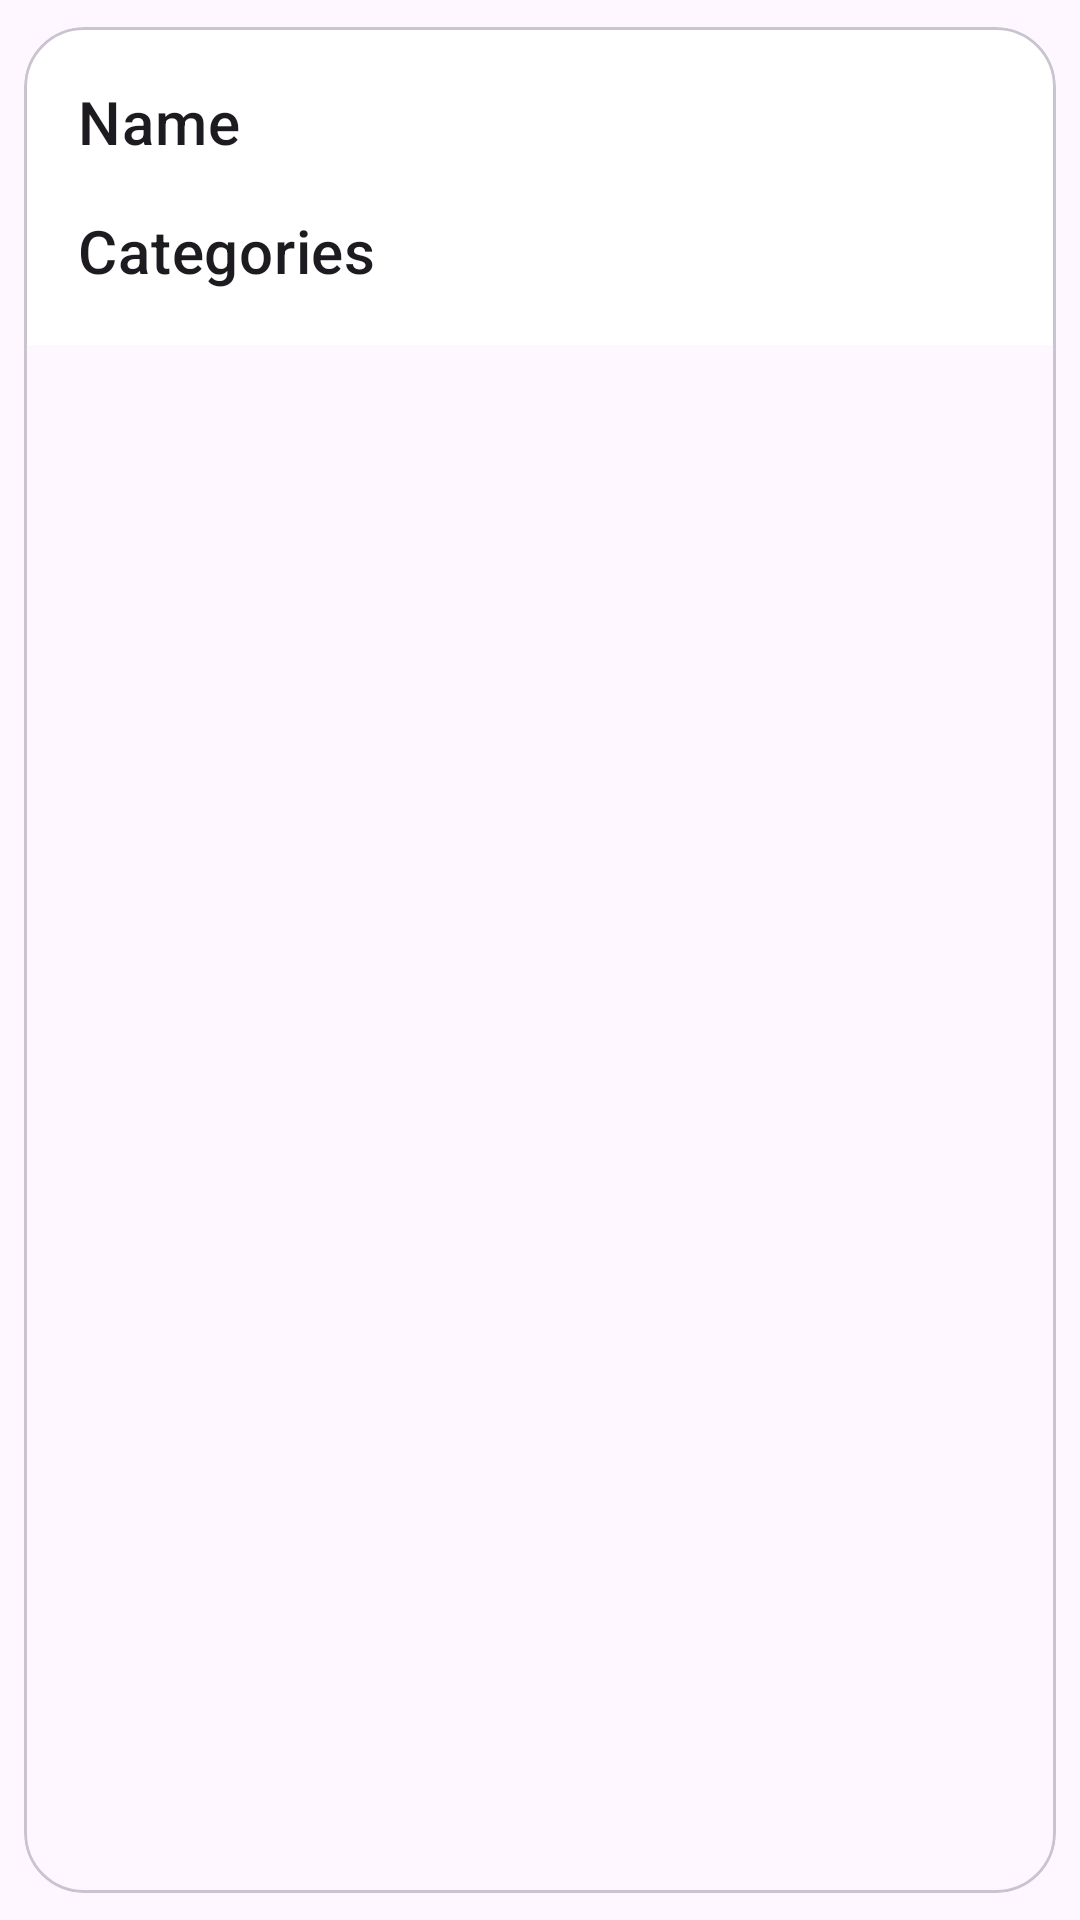

Write the Android layout XML for this screen, with the resource values it uses.
<!-- AndroidManifest.xml: application theme Theme.New_fabw -->
<!-- res/layout/org.xml -->
<?xml version="1.0" encoding="utf-8"?>
<com.google.android.material.card.MaterialCardView xmlns:android="http://schemas.android.com/apk/res/android"
    xmlns:app="http://schemas.android.com/apk/res-auto"
    android:id="@+id/card"
    android:layout_width="match_parent"
    android:layout_height="wrap_content"
    android:layout_margin="10dp"
    app:cardCornerRadius="20dp"
    app:cardUseCompatPadding="true">

    <LinearLayout
        android:layout_width="match_parent"
        android:layout_height="wrap_content"
        android:orientation="vertical"
        android:background="@color/white"
        android:padding="10dp">

        <TextView
            android:id="@+id/txtViewName"
            android:layout_width="wrap_content"
            android:layout_height="wrap_content"
            android:text="Name"
            android:padding="8dp"
            android:textAppearance="?attr/textAppearanceHeadline6" />

        <TextView
            android:id="@+id/txtViewCategories"
            android:layout_width="wrap_content"
            android:layout_height="wrap_content"
            android:padding="8dp"
            android:text="Categories"
            android:textAppearance="?attr/textAppearanceHeadline6" />


    </LinearLayout>

</com.google.android.material.card.MaterialCardView>
<!-- resources referenced by this layout -->
<resources>
  <color name="white">#FFFFFFFF</color>
  <style name="Theme.New_fabw" parent="Base.Theme.New_fabw" />
  <style name="Base.Theme.New_fabw" parent="Theme.Material3.DayNight.NoActionBar">
          
      </style>
</resources>
